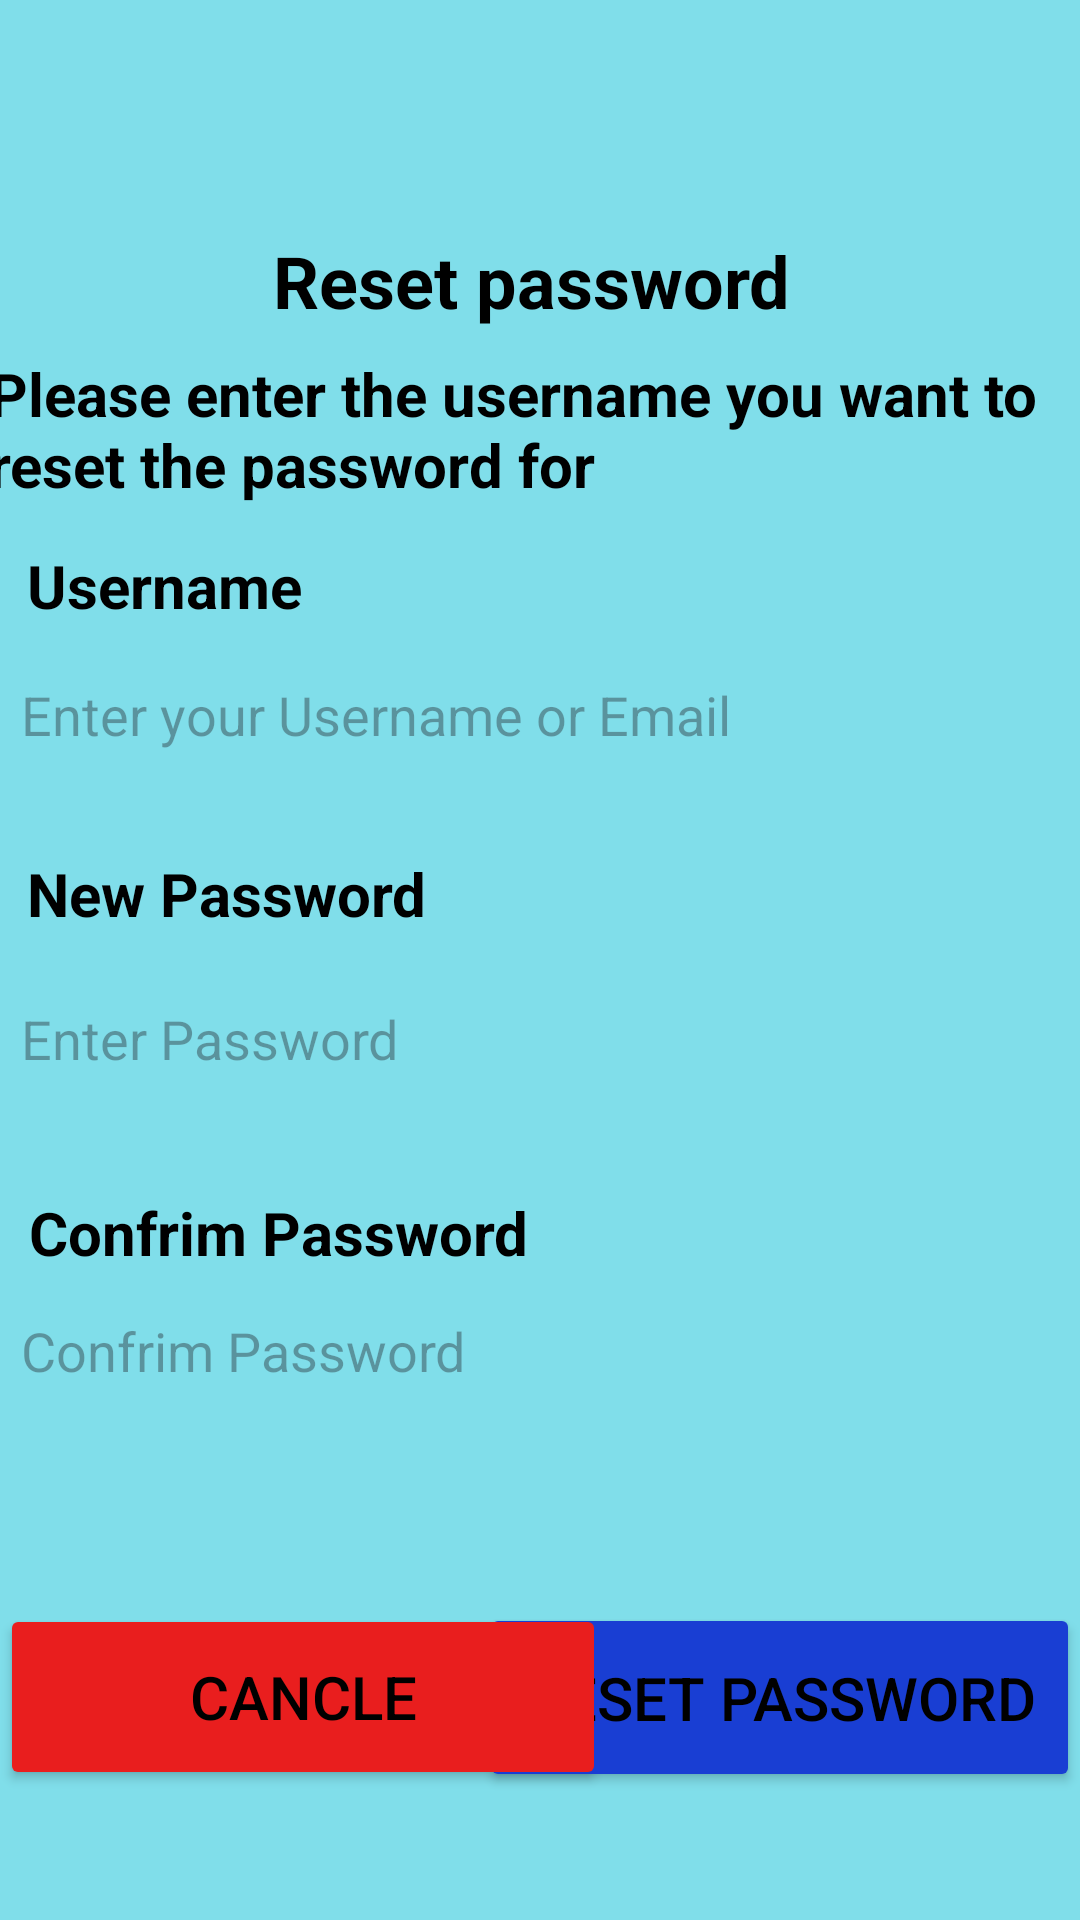

Reconstruct the res/layout file that produces this screen, plus the resources it refers to.
<!-- AndroidManifest.xml: application theme Theme.CashQuest -->
<!-- res/layout/activity_reset_password1.xml -->
<?xml version="1.0" encoding="utf-8"?>
<androidx.constraintlayout.widget.ConstraintLayout xmlns:android="http://schemas.android.com/apk/res/android"
    xmlns:app="http://schemas.android.com/apk/res-auto"
    xmlns:tools="http://schemas.android.com/tools"
    android:id="@+id/main"
    android:layout_width="match_parent"
    android:layout_height="match_parent"
    android:background="#80DEEA"
    tools:context=".ResetPassword_Activity1">

    <TextView
        android:id="@+id/ResetPasswordTitle"
        android:layout_width="0dp"
        android:layout_height="wrap_content"
        android:gravity="center"
        android:text="Reset password "
        android:textColor="#000"
        android:textSize="24sp"
        android:textStyle="bold"
        app:layout_constraintBottom_toBottomOf="parent"
        app:layout_constraintEnd_toEndOf="parent"
        app:layout_constraintHorizontal_bias="0.0"
        app:layout_constraintStart_toStartOf="parent"
        app:layout_constraintTop_toTopOf="parent"
        app:layout_constraintVertical_bias="0.127" />

    <TextView
        android:id="@+id/text"
        android:layout_width="371dp"
        android:layout_height="58dp"
        android:text="Please enter the username you want to reset the password for"
        android:textColor="#000"
        android:textSize="20sp"
        android:textStyle="bold"
        app:layout_constraintBottom_toBottomOf="parent"
        app:layout_constraintEnd_toEndOf="parent"
        app:layout_constraintHorizontal_bias="0.375"
        app:layout_constraintStart_toStartOf="parent"
        app:layout_constraintTop_toTopOf="parent"
        app:layout_constraintVertical_bias="0.202" />

    <TextView
        android:id="@+id/usernameLabel"
        android:layout_width="282dp"
        android:layout_height="39dp"
        android:text="Username"
        android:textColor="#000"
        android:textSize="20sp"
        android:textStyle="bold"
        app:layout_constraintBottom_toBottomOf="parent"
        app:layout_constraintEnd_toEndOf="parent"
        app:layout_constraintHorizontal_bias="0.116"
        app:layout_constraintStart_toStartOf="parent"
        app:layout_constraintTop_toTopOf="parent"
        app:layout_constraintVertical_bias="0.302" />


    <EditText
        android:id="@+id/usernameInput"
        android:layout_width="379dp"
        android:layout_height="wrap_content"
        android:background="@drawable/edit_text"
        android:hint="Enter your Username or Email"
        android:padding="16dp"
        app:layout_constraintBottom_toBottomOf="parent"
        app:layout_constraintEnd_toEndOf="parent"
        app:layout_constraintStart_toStartOf="parent"
        app:layout_constraintTop_toTopOf="parent"
        app:layout_constraintVertical_bias="0.36" />

    <TextView
        android:id="@+id/newPasswordLabel"
        android:layout_width="282dp"
        android:layout_height="39dp"
        android:text="New Password"
        android:textColor="#000"
        android:textSize="20sp"
        android:textStyle="bold"
        app:layout_constraintBottom_toBottomOf="parent"
        app:layout_constraintEnd_toEndOf="parent"
        app:layout_constraintHorizontal_bias="0.116"
        app:layout_constraintStart_toStartOf="parent"
        app:layout_constraintTop_toTopOf="parent"
        app:layout_constraintVertical_bias="0.473" />

    <EditText
        android:id="@+id/userInput"
        android:layout_width="379dp"
        android:layout_height="wrap_content"
        android:background="@drawable/edit_text"
        android:hint="Enter Password"
        android:padding="16dp"
        app:layout_constraintBottom_toBottomOf="parent"
        app:layout_constraintEnd_toEndOf="parent"
        app:layout_constraintStart_toStartOf="parent"
        app:layout_constraintTop_toTopOf="parent"
        app:layout_constraintVertical_bias="0.545" />

    <TextView
        android:id="@+id/ConfrimPasswordLabel"
        android:layout_width="282dp"
        android:layout_height="39dp"
        android:text="Confrim Password"
        android:textColor="#000"
        android:textSize="20sp"
        android:textStyle="bold"
        app:layout_constraintBottom_toBottomOf="parent"
        app:layout_constraintEnd_toEndOf="parent"
        app:layout_constraintHorizontal_bias="0.124"
        app:layout_constraintStart_toStartOf="parent"
        app:layout_constraintTop_toTopOf="parent"
        app:layout_constraintVertical_bias="0.661" />

    <EditText
        android:id="@+id/ConfrimPasswordInput"
        android:layout_width="379dp"
        android:layout_height="wrap_content"
        android:background="@drawable/edit_text"
        android:hint="Confrim Password"
        android:padding="16dp"
        app:layout_constraintBottom_toBottomOf="parent"
        app:layout_constraintEnd_toEndOf="parent"
        app:layout_constraintStart_toStartOf="parent"
        app:layout_constraintTop_toTopOf="parent"
        app:layout_constraintVertical_bias="0.723" />

    <Button
        android:id="@+id/RestpasswordBtn"
        android:layout_width="200dp"
        android:layout_height="63dp"
        android:backgroundTint="#193ED3"
        android:text="Reset Password"
        android:textColor="#000000"
        android:textSize="20sp"
        app:layout_constraintBottom_toBottomOf="parent"
        app:layout_constraintEnd_toEndOf="parent"
        app:layout_constraintHorizontal_bias="1.0"
        app:layout_constraintStart_toStartOf="parent"
        app:layout_constraintTop_toTopOf="parent"
        app:layout_constraintVertical_bias="0.926" />

    <Button
        android:id="@+id/CancleBtn"
        android:layout_width="202dp"
        android:layout_height="62dp"
        android:backgroundTint="#E91E1E"
        android:text="Cancle"
        android:textColor="#000000"
        android:textSize="20sp"
        app:layout_constraintBottom_toBottomOf="parent"
        app:layout_constraintEnd_toEndOf="parent"
        app:layout_constraintHorizontal_bias="0.0"
        app:layout_constraintStart_toStartOf="parent"
        app:layout_constraintTop_toTopOf="parent"
        app:layout_constraintVertical_bias="0.925" />


</androidx.constraintlayout.widget.ConstraintLayout>
<!-- resources referenced by this layout -->
<resources>
  <style name="Theme.CashQuest" parent="Base.Theme.CashQuest" />
  <style name="Base.Theme.CashQuest" parent="Theme.Material3.DayNight.NoActionBar">
          
          
      </style>
</resources>
